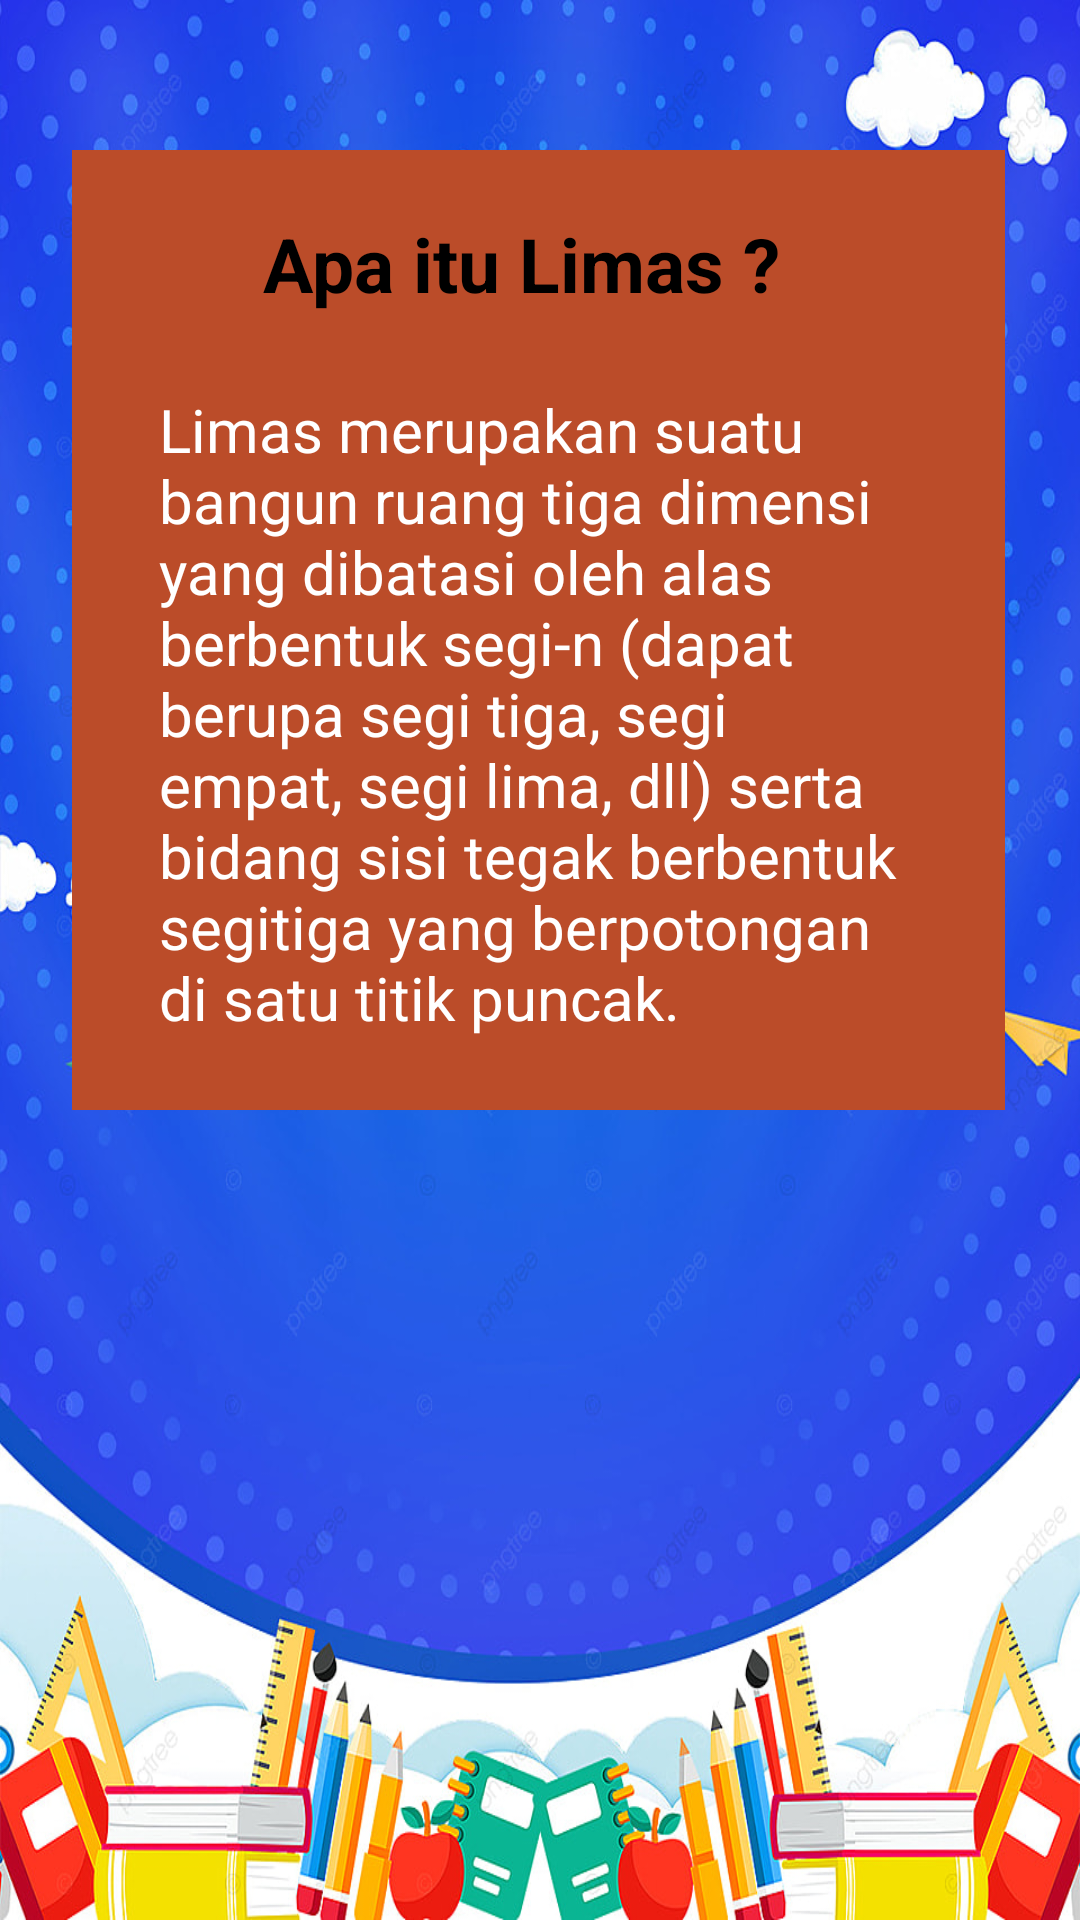

The Android layout XML behind this screen, and the referenced resources:
<!-- AndroidManifest.xml: application theme Theme.MyAdvancedAQIL -->
<!-- res/layout/fragment_tab4.xml -->
<?xml version="1.0" encoding="utf-8"?>
<RelativeLayout xmlns:android="http://schemas.android.com/apk/res/android"
    xmlns:app="http://schemas.android.com/apk/res-auto"
    xmlns:tools="http://schemas.android.com/tools"
    android:layout_width="match_parent"
    android:layout_height="match_parent"
    android:background="@drawable/ss"
    >


    <androidx.viewpager2.widget.ViewPager2
        android:id="@+id/pgKubus"
        android:layout_width="match_parent"
        android:layout_height="match_parent"
        android:layout_alignParentTop="true"
        android:layout_alignParentBottom="true"
        android:layout_marginTop="0dp"
        android:layout_marginBottom="0dp"
        >


    </androidx.viewpager2.widget.ViewPager2>

    <com.google.android.material.imageview.ShapeableImageView
        android:id="@+id/layar"
        android:layout_width="wrap_content"
        android:layout_height="320dp"
        android:layout_alignParentStart="true"
        android:layout_alignParentTop="true"
        android:layout_alignParentEnd="true"
        android:layout_marginStart="24dp"
        android:layout_marginTop="50dp"
        android:layout_marginEnd="25dp"
        android:background="@color/coklat"
        android:scrollbarAlwaysDrawVerticalTrack="true"
        app:layout_constraintEnd_toEndOf="parent"
        app:layout_constraintStart_toStartOf="parent"
        app:layout_constraintTop_toTopOf="parent"
        app:shapeAppearanceOverlay="@style/roundImageView" />

    <TextView
        android:id="@+id/tvKubus"
        android:layout_width="wrap_content"
        android:layout_height="wrap_content"
        android:layout_alignTop="@+id/layar"
        android:layout_alignParentEnd="true"
        android:layout_marginTop="21dp"
        android:layout_marginEnd="100dp"
        android:text="Apa itu Limas ?"
        android:textAlignment="center"
        android:textColor="@color/black"
        android:textSize="25sp"
        android:textStyle="bold" />

    <TextView
        android:id="@+id/tvdefinisi"
        android:layout_width="wrap_content"
        android:layout_height="wrap_content"
        android:layout_below="@+id/tvKubus"
        android:layout_alignStart="@+id/layar"
        android:layout_alignEnd="@+id/layar"
        android:layout_marginStart="29dp"
        android:layout_marginTop="25dp"
        android:layout_marginEnd="29dp"
        android:text="@string/defLimas"
        android:textAlignment="textStart"
        android:textColor="@color/white"
        android:textSize="20sp" />




</RelativeLayout>
<!-- resources referenced by this layout -->
<resources>
  <color name="black">#FF000000</color>
  <color name="coklat">#FFBB4C29</color>
  <color name="white">#FFFFFFFF</color>
  <!-- drawable ss: jpg bitmap (drawable, 220943 bytes) -->
  <string name="defLimas">Limas merupakan suatu bangun ruang tiga dimensi yang dibatasi oleh alas berbentuk segi-n (dapat berupa segi tiga, segi empat, segi lima, dll) serta bidang sisi tegak berbentuk segitiga yang berpotongan di satu titik puncak.</string>
  <style name="Theme.MyAdvancedAQIL" parent="Base.Theme.MyAdvancedAQIL" />
  <style name="Base.Theme.MyAdvancedAQIL" parent="Theme.Material3.DayNight.NoActionBar">
          
          
          <item name="colorPrimary">#FFFFFF</item>
          <item name="colorPrimaryDark">#03CAB7</item>
      </style>
</resources>
